Image classification data set "dataset" (stahiomar/Cat-Breed-Classification-using-CNN on GitHub). Class labels (3): orange cat, siamese cat, sphynx cat.

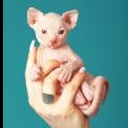
Label: sphynx cat

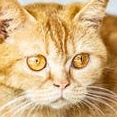
Label: orange cat

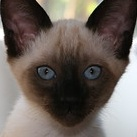
Label: siamese cat

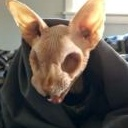
Label: sphynx cat

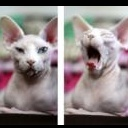
Label: sphynx cat

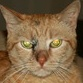
Label: orange cat
